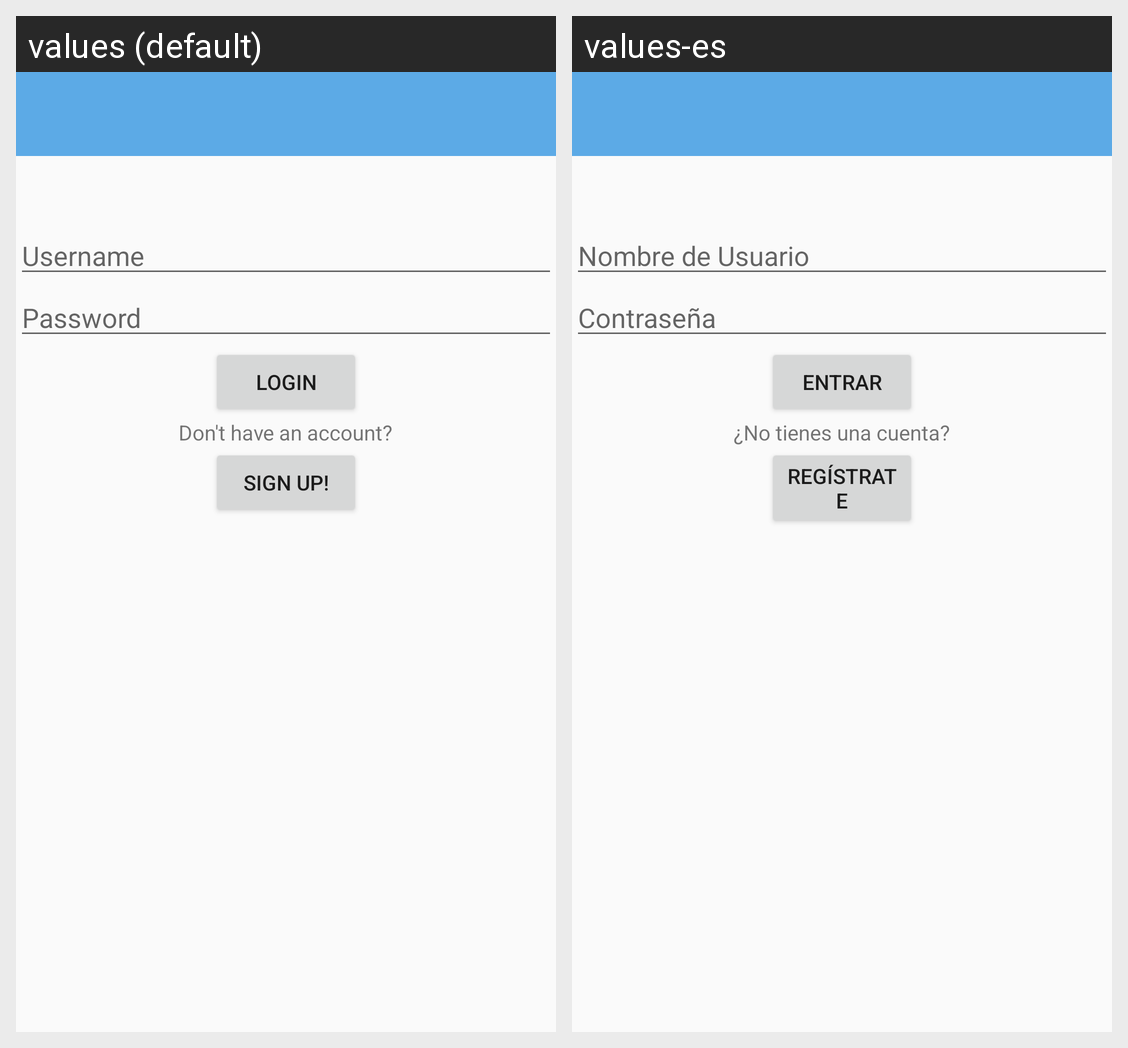

This grid shows one Android layout under two languages. Give, for every string resource on the screen, its name, the default text and each shown locale's text.
Android screen res/layout/activity_login.xml rendered under 2 locales, left to right: values (default), values-es. Device: Nexus 5 (rendered at 1080×1920; each locale shown at half size, 540×960, under a caption strip naming it); theme AppTheme.
Strings drawn on this screen, with the default value and each locale's value (text and hints the layout hard-codes, and strings that could not be matched under every locale, appear in the picture but are not listed):

hintNombre
  values: Username
  values-es: Nombre de Usuario

hintPassword
  values: Password
  values-es: Contraseña

botonLogin
  values: Login
  values-es: Entrar

cuenta
  values: Don't have an account?
  values-es: ¿No tienes una cuenta?

botonSignup
  values: Sign Up!
  values-es: Regístrate
